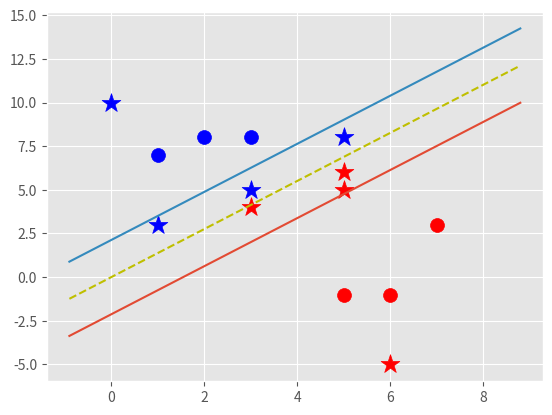

Generate this figure with matplotlib:
import numpy as np
from matplotlib import style
import matplotlib.pyplot as plt
style.use('ggplot')

class Support_Vecotr_Machine:
    def __init__(self, visualization=True):
        self.visualization = visualization
        self.color = {1:'r', -1:'b'}
        if self.visualization:
            self.fig = plt.figure()
            self.ax = self.fig.add_subplot(1,1,1)

    #train
    def fit(self, data):
        self.data = data
        # { ||w||: [w,b] }
        opt_dict = {} ## ||w|| = sqrt(x**2 + y**)
        
        '''
        transforms = [[1,1], ## trying only 4 rotations of w (90 degrees)
                      [-1,1],
                      [-1,-1],
                      [1,-1]]
        '''
       ## Reference : https://scipython.com/book/chapter-6-numpy/examples/creating-a-rotation-matrix-in-numpy/
       ## R=(cosθ  -sinθ
       ##     sinθ   cosθ)
       ## trying infinte rotations 
        rotMatrix = lambda theta: np.array([[np.cos(theta), -np.sin(theta)], 
                         [np.sin(theta),  np.cos(theta)]])
        
        thetaStep = np.pi/20 ## get theta step
        transforms = [ (np.matrix(rotMatrix(theta)) * np.matrix([1,0]).T).T.tolist()[0]
                       for theta in np.arange(0,np.pi,thetaStep) ]
        #print(transforms)

        all_data = []
        for yi in self.data:
            for featureset in self.data[yi]:
                for feature in featureset:
                    all_data.append(feature)

        self.max_feature_value = max(all_data)
        self.min_feature_value = min(all_data)
        ## free list
        all_data = None

        # support vectors yi(xi.w+b) = 1
        ## move with big stpes if we find best point we will move with small
        ## then move with more small steps


        # SVM yi(xi.w+b) = 1 

        step_sizes = [self.max_feature_value * 0.1,## take a big step
                      self.max_feature_value * 0.01,## take small step
                      # point of expense:
                      self.max_feature_value * 0.001,## take more small step
                      ]

        
        
        # extremely expensive
        b_range_multiple = 2
        # we dont need to take as small of steps
        # with b as we do w
        b_multiple = 5
        latest_optimum = self.max_feature_value*10
        
        for step in step_sizes:
            w = np.array([latest_optimum,latest_optimum])
            
            ## we do this beacuse convex
            ## we don't want to move more steps if get best point
            ## but we can take a some more step for check too.
            optimized = False
            while not optimized:
                for b in np.arange(-1*(self.max_feature_value*b_range_multiple),# from
                                   self.max_feature_value*b_range_multiple,# to
                                   step*b_multiple):# how much step we will move
                    for transformation in transforms:
                        w_t = w*transformation # W vector after transformation
                        found_option = True
                        # weakest link in the SVM fundamentally
                        # SMO attempts to fix this a bit
                        # yi(xi.w+b) >= 1
                        for i in self.data:# i as yi
                            for xi in self.data[i]:## xi as a features
                                yi=i
                                if not yi*(np.dot(w_t,xi)+b) >= 1: 
                                    found_option = False
                                    break
                            if not found_option:
                                break
                                    
                        if found_option:
                            ##np.linalg.norm(w_t) = np.sqrt(np.sum((np.array(w_t[0]) + np.array(w_t[1]))**2))
                            opt_dict[np.linalg.norm(w_t)] = [w_t,b] ## ||W||

                if w[0] < 0: ## if x in vector w less then 0 we get the good point
                    optimized = True
                    print('Optimized a step.')
                else:
                    ## w= [5,5]
                    # step = 1
                    # w - step = [4,4]
                    w = w - step
                    
            
            norms = sorted([n for n in opt_dict]) 
            #print(norms)
            #print(opt_dict)
            #||w|| : [w,b]
            ## remmeber the opt_dict = ||W||:[w,b]
            opt_choice = opt_dict[norms[0]]# get the value [w,b]
            self.w = opt_choice[0] # get the value of W(x,y) as W is vector
            self.b = opt_choice[1]  # get the value of b
            latest_optimum = opt_choice[0][0]+step*2
               
    def predict(self, features):
        #sign( x.w+b )
        classification = np.sign(np.dot(np.array(features),self.w)+self.b)
        if classification != 0 and self.visualization:
            self.ax.scatter(features[0], features[1], s=200, marker='*', c=self.color[classification])
            
        return classification

    def visualize(self):
        [[self.ax.scatter(x[0], x[1], s=100, color=self.color[i]) for x in data_dict[i]] for i in data_dict]
        # hyperplane = x.w+b
        # v = x.w +b
        # postive support vector = 1
        # negative support vector = -1
        # decislon boundary support vector = 0 
        def hyperplane(x, w, b, v):
            return (-w[0]*x-b+v) / w[1]

        data_range = (self.min_feature_value*0.9, self.max_feature_value*1.1)
        hyp_x_min = data_range[0]
        hyp_x_max = data_range[1]

        # (w.x+b) = 1
        # positve suppoort vector hyperplane
        psv1 = hyperplane(hyp_x_min, self.w, self.b, 1) ## get y 
        psv2 = hyperplane(hyp_x_max, self.w, self.b, 1)
        self.ax.plot([hyp_x_min,hyp_x_max],[psv1,psv2])

        # (w.x+b) = -1
        # negative suppoort vector hyperplane
        nsv1 = hyperplane(hyp_x_min, self.w, self.b, -1) ## get y 
        nsv2 = hyperplane(hyp_x_max, self.w, self.b, -1)
        self.ax.plot([hyp_x_min,hyp_x_max],[nsv1,nsv2])
        
        # (w.x+b) = 0
        # decislon boundary suppoort vector hyperplane
        db1 = hyperplane(hyp_x_min, self.w, self.b, 0) ## get y 
        db2 = hyperplane(hyp_x_max, self.w, self.b, 0)
        self.ax.plot([hyp_x_min,hyp_x_max],[db1,db2],'y--')

        plt.show()


data_dict = {-1:np.array([[1,7],
                         [2,8],
                         [3,8],]),

             1:np.array([[5,-1],
                         [6,-1],
                         [7,3],])}

svm = Support_Vecotr_Machine()
svm.fit(data=data_dict)

predict_us = [[0,10],
              [1,3],
              [3,4],
              [3,5],
              [5,5],
              [5,6],
              [6,-5],
              [5,8],]

for p in predict_us:
    svm.predict(p)
svm.visualize()
